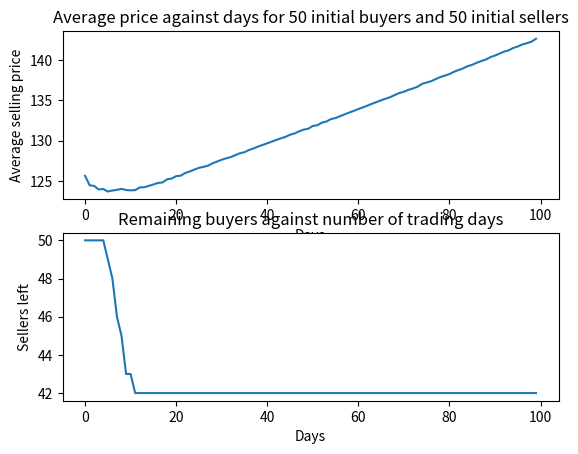

Write Python code to recreate this figure.
# -*- coding: utf-8 -*-
"""
Created in August 2021

[redacted]
"""
import numpy as np
from matplotlib import pyplot as plt
import random
'''Read the README.md file in the repository for an explanation of the model'''
percentage=0.02 #Proportion that buyer or seller is willing to adjust their price
Days_till_bankrupt=5
class seller():
    def __init__(self):
        self.min=abs(np.random.normal(100, 15))
        self.sold=False #Records if they sold in current day or not
        self.hist=0 #Adds a history to the seller, if they cant sell anything for a certain amount of days in a row then bankrupt 
        
class buyer():
    def __init__(self):
        self.max=abs(np.random.normal(150, 15))
        self.bought=False #Records whether the buyer succesfully bought in the current day

Days=100
Total_buyers=50
Total_sellers=50

def make_buyers(Total_buyers):
    buyers=[]
    for i in range(Total_buyers):
        buyers.append(buyer())
    return buyers
def make_sellers(Total_sellers):
    sellers=[]
    for i in range(Total_sellers):
        sellers.append(seller())
    return sellers


        
def barter(b1, s1):
    '''sd is short for standard deviation and is proportional to the difference
    in the min selling and max buying price. The final bartered price that the buyer buys
    for is normally distributed, with the mean as the halfway point between the seller min and 
    buyer max. In the rare case the normal dist gives a price below the min seller price then
    sold for min seller price and if above max buyer price then price equals the max buyer price.'''
    sd=(b1.max-s1.min)/50
    mean=(b1.max+s1.min)/2
    p=np.random.normal(mean, sd)
    if p>s1.min and p<b1.max:
        price=p
    elif p<=s1.min:
        price=s1.min
    elif p>=b1.max:
        price=b1.max
        
    return price

'''The two functions below adjust the prices for sellers and buyers repectilvely, in proportion to their surplus'''
def sell_adjust(price, s1):
    if s1.sold:  #If seller sold then depending on how much above his min he sold for he will increase min price
        s1.min=price-0.2*(price-s1.min)#s1.min=s1.min+0.1*(price-s1.min) #little bit less than the price he sold at the previous day
    else:
        s1.min=s1.min*(1-percentage) #decreases the min asking price by 5%
        
def buy_adjust(price, b1):
    if b1.bought:
        b1.max=price+0.1*(b1.max-price)#b1.max-0.1*(b1.max-price) #Since he bought he lowers the max price he is willing to pay
    else:
        b1.max=b1.max*(1+percentage) #Willing to pay 5% more since he didn't buy the previous day
        

def mean(arr):
    tot=0
    for i in arr:
        tot+=i
    return tot/len(arr)

def resetsold(buyers, sellers):#At the beginning of the day everything is reset
    for i in buyers:
        i.bought=False
    for j in sellers:
        j.sold=False
    return buyers, sellers
        
def bankruptcy(arr):
    '''If the seller does not sell for 3 consecutive days then becomes bankrupt, 
    nd the seller is removed. Note that this functionality of bankruptcy can be removed by commenting
    out line 109'''
    for s in arr:
        if s.hist>=4:
            arr.remove(s)
    return arr


av_prices=[]# List for average prices each day
days=[]
sellers_left=[]
def main():
    buyers=make_buyers(Total_buyers)
    sellers=make_sellers(Total_sellers)
    for i in range(Days):
        sellers=bankruptcy(sellers)
        prices=[]
        buyers, sellers=resetsold(buyers, sellers)
        random.shuffle(buyers) #random order of buyers for each day
        random.shuffle(sellers)
        for b in range(len(buyers)):
            sell_found=False
            for s in range(len(sellers)):
                
                if buyers[b].max>=sellers[s].min and sellers[s].sold==False:
                    price=barter(buyers[b], sellers[s])
                    prices.append(price)
                    #print('price: ', price)
                    buyers[b].bought=True
                    sellers[s].sold=True
                    sell_adjust(price, sellers[s])
                    buy_adjust(price, buyers[b])
                    sell_found=True
                    break
            if sell_found==False:
                buyers[b].bought=False
                buy_adjust(0, buyers[b])
        for a in sellers:
            if a.sold==False:
                sell_adjust(0, a)
                a.hist+=1
            else:
                a.hist-=1
            if a.hist<0:
                a.hist=0
                
        if len(prices)>0:
            average=mean(prices)
        else:
            average=0
        av_prices.append(average)# av_prices is a measure of the average selling price if sold for each day
        sellers_left.append(len(sellers))
        days.append(i)
    
    fig, axs=plt.subplots(2)
    axs[0].plot(days, av_prices)
    axs[0].set_xlabel('Days')
    axs[0].set_ylabel('Average selling price')
    axs[0].set_title('Average price against days for {0} initial buyers and {1} initial sellers'.format(Total_buyers, Total_sellers ))
    
    #comment the following 5 lines if the program is run without the bankruptcy 
    
    axs[1].plot(days, sellers_left)
    axs[1].set_ylabel('Sellers left')
    axs[1].set_xlabel('Days')#
    axs[1].set_title('Remaining buyers against number of trading days' )
       
main()


    

        
